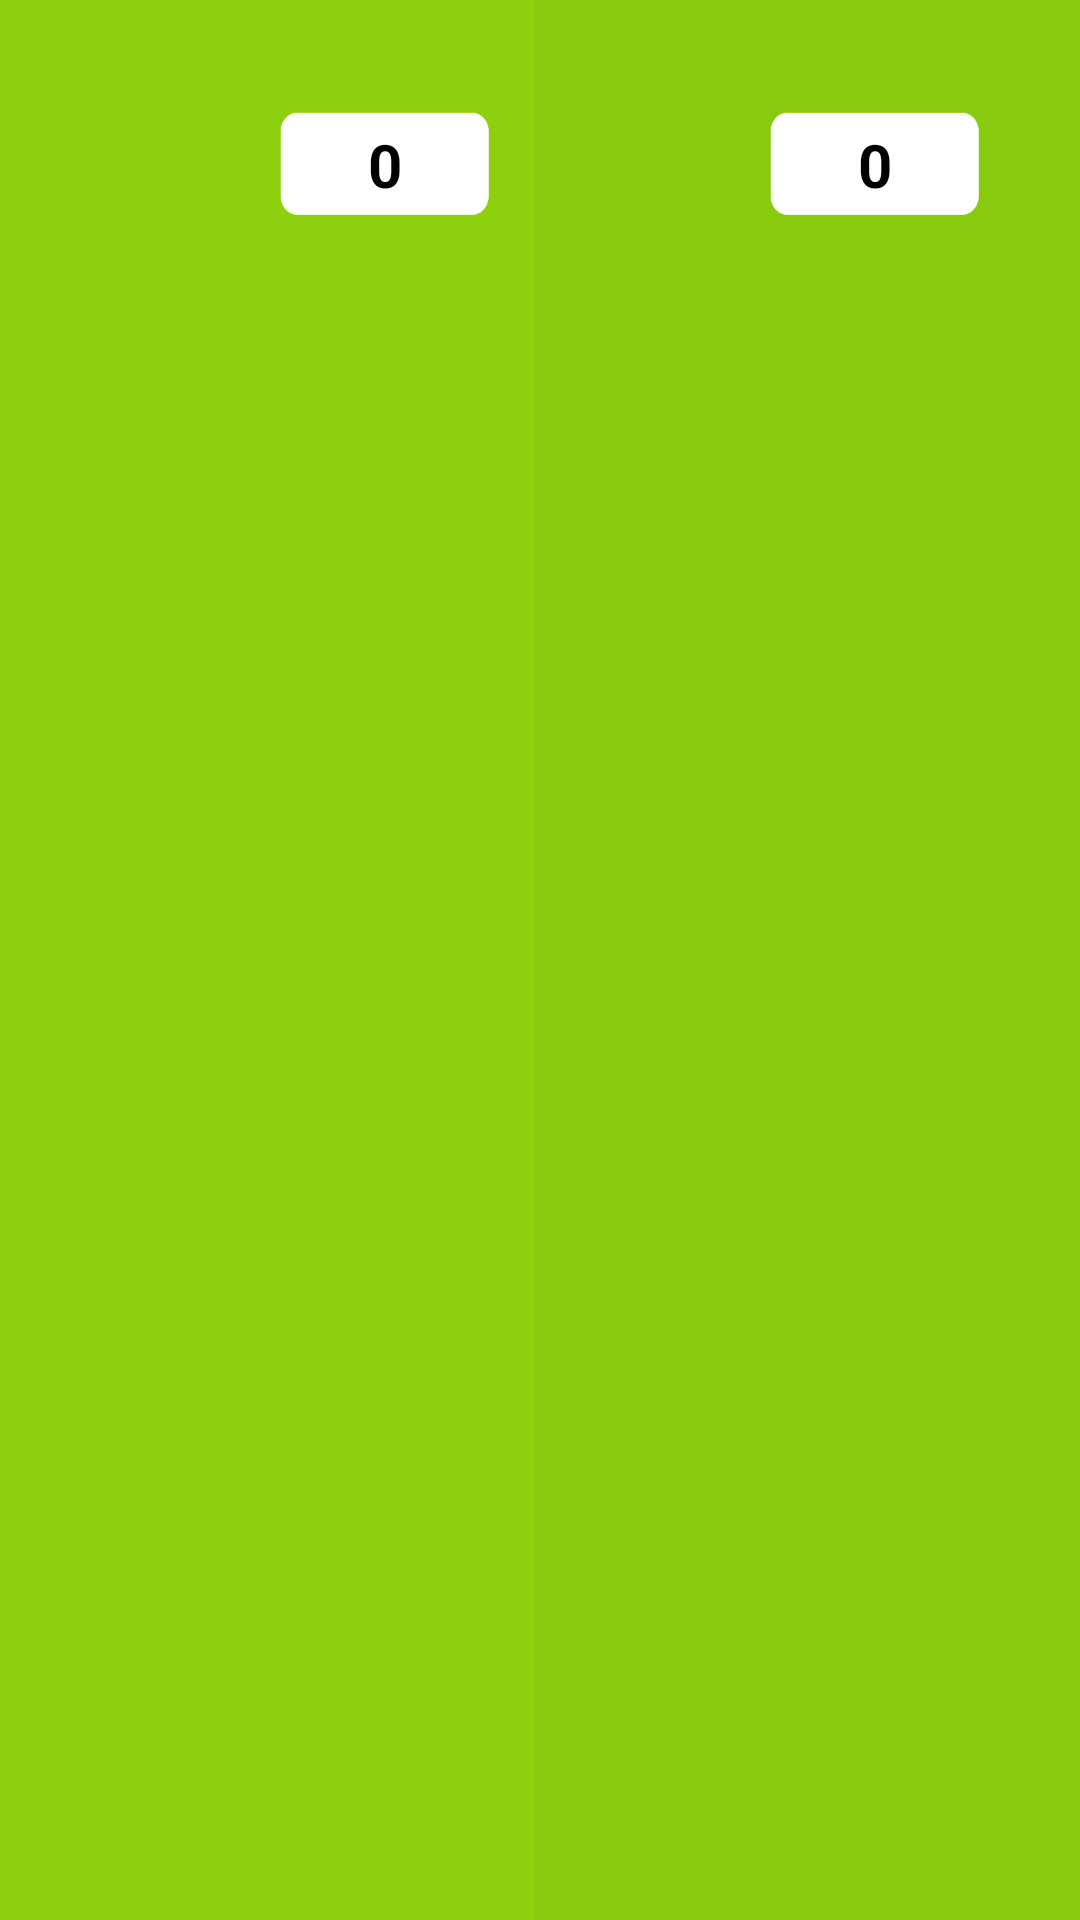

Write the Android layout XML for this screen, with the resource values it uses.
<!-- AndroidManifest.xml: application theme Theme.WhackAMole -->
<!-- res/layout/activity_game.xml -->
<?xml version="1.0" encoding="utf-8"?>
<LinearLayout
	xmlns:android="http://schemas.android.com/apk/res/android"
	xmlns:app="http://schemas.android.com/apk/res-auto"
	xmlns:tools="http://schemas.android.com/tools"
	android:layout_width="match_parent"
	android:layout_height="match_parent"
	android:orientation="vertical"
	android:background="@drawable/background_game"
	tools:context=".GameActivity">

	<LinearLayout
		android:layout_width="match_parent"
		android:layout_height="wrap_content"
		android:orientation="horizontal"
		android:layout_gravity="center"
		android:gravity="center"
		android:layout_marginTop="30dp">

		<Space
			android:layout_width="0dp"
			android:layout_height="1dp"
			android:layout_weight="1" >
		</Space>

		<ImageView
			android:layout_width="50dp"
			android:layout_height="50dp"
			android:background="@drawable/timer">
		</ImageView>

		<TextView
			android:id="@+id/timeTxt"
			android:text = "@string/zero"
			android:layout_width="70dp"
			android:layout_height="35dp"
			android:layout_marginStart="10dp"
			android:textSize="20sp"
			android:textStyle="bold"
			android:textColor="@color/black"
			android:background="@drawable/background_white"
			android:gravity="center"
			android:layout_gravity="center">
		</TextView>

		<Space
			android:layout_width="0dp"
			android:layout_height="1dp"
			android:layout_weight="1" >
		</Space>

		<ImageView
			android:layout_width="50dp"
			android:layout_height="50dp"
			android:background="@drawable/score">
		</ImageView>

		<TextView
			android:id="@+id/scoreTxt"
			android:text = "@string/zero"
			android:layout_width="70dp"
			android:layout_height="35dp"
			android:layout_marginStart="10dp"
			android:textSize="20sp"
			android:textStyle="bold"
			android:textColor="@color/black"
			android:background="@drawable/background_white"
			android:gravity="center"
			android:layout_gravity="center">
		</TextView>

		<Space
			android:layout_width="0dp"
			android:layout_height="1dp"
			android:layout_weight="1" >
		</Space>
	</LinearLayout>

	<Space
		android:layout_width="0dp"
		android:layout_height="1dp"
		android:layout_weight="1" >
	</Space>

	<LinearLayout
		android:layout_width="match_parent"
		android:layout_height="wrap_content"
		android:orientation="horizontal"
		android:layout_gravity="center"
		android:gravity="center">

		<Space
			android:layout_width="0dp"
			android:layout_height="1dp"
			android:layout_weight="1" >
		</Space>

		<ImageView
			android:id="@+id/mole1"
			android:layout_width="80dp"
			android:layout_height="80dp">
		</ImageView>

		<Space
			android:layout_width="0dp"
			android:layout_height="1dp"
			android:layout_weight="1" >
		</Space>

		<ImageView
			android:id="@+id/mole2"
			android:layout_width="80dp"
			android:layout_height="80dp">
		</ImageView>

		<Space
			android:layout_width="0dp"
			android:layout_height="1dp"
			android:layout_weight="1" >
		</Space>

		<ImageView
			android:id="@+id/mole3"
			android:layout_width="80dp"
			android:layout_height="80dp">
		</ImageView>

		<Space
			android:layout_width="0dp"
			android:layout_height="1dp"
			android:layout_weight="1" >
		</Space>
	</LinearLayout>

	<Space
		android:layout_width="0dp"
		android:layout_height="1dp"
		android:layout_weight="1" >
	</Space>

	<LinearLayout
		android:layout_width="match_parent"
		android:layout_height="wrap_content"
		android:orientation="horizontal"
		android:layout_gravity="center"
		android:gravity="center">

		<Space
			android:layout_width="0dp"
			android:layout_height="1dp"
			android:layout_weight="1" >
		</Space>

		<ImageView
			android:id="@+id/mole4"
			android:layout_width="80dp"
			android:layout_height="80dp">
		</ImageView>

		<Space
			android:layout_width="0dp"
			android:layout_height="1dp"
			android:layout_weight="1" >
		</Space>

		<ImageView
			android:id="@+id/mole5"
			android:layout_width="80dp"
			android:layout_height="80dp">
		</ImageView>

		<Space
			android:layout_width="0dp"
			android:layout_height="1dp"
			android:layout_weight="1" >
		</Space>

		<ImageView
			android:id="@+id/mole6"
			android:layout_width="80dp"
			android:layout_height="80dp">
		</ImageView>

		<Space
			android:layout_width="0dp"
			android:layout_height="1dp"
			android:layout_weight="1" >
		</Space>
	</LinearLayout>

	<Space
		android:layout_width="0dp"
		android:layout_height="1dp"
		android:layout_weight="1" >
	</Space>

	<LinearLayout
		android:layout_width="match_parent"
		android:layout_height="wrap_content"
		android:orientation="horizontal"
		android:layout_gravity="center"
		android:gravity="center">

		<Space
			android:layout_width="0dp"
			android:layout_height="1dp"
			android:layout_weight="1" >
		</Space>

		<ImageView
			android:id="@+id/mole7"
			android:layout_width="80dp"
			android:layout_height="80dp">
		</ImageView>

		<Space
			android:layout_width="0dp"
			android:layout_height="1dp"
			android:layout_weight="1" >
		</Space>

		<ImageView
			android:id="@+id/mole8"
			android:layout_width="80dp"
			android:layout_height="80dp">
		</ImageView>

		<Space
			android:layout_width="0dp"
			android:layout_height="1dp"
			android:layout_weight="1" >
		</Space>

		<ImageView
			android:id="@+id/mole9"
			android:layout_width="80dp"
			android:layout_height="80dp">
		</ImageView>

		<Space
			android:layout_width="0dp"
			android:layout_height="1dp"
			android:layout_weight="1" >
		</Space>
	</LinearLayout>

	<Space
		android:layout_width="0dp"
		android:layout_height="1dp"
		android:layout_weight="1" >
	</Space>
</LinearLayout>
<!-- resources referenced by this layout -->
<resources>
  <!-- drawable background_game: png bitmap (drawable, 4244 bytes) -->
  <!-- drawable background_white: png bitmap (drawable, 1284 bytes) -->
  <string name="zero">0</string>
  <style name="Theme.WhackAMole" parent="Theme.MaterialComponents.DayNight.NoActionBar">
  		
  		<item name="colorPrimary">@color/purple_500</item>
  		<item name="colorPrimaryVariant">@color/purple_700</item>
  		<item name="colorOnPrimary">@color/white</item>
  		
  		<item name="colorSecondary">@color/teal_200</item>
  		<item name="colorSecondaryVariant">@color/teal_700</item>
  		<item name="colorOnSecondary">@color/black</item>
  		
  		<item name="android:statusBarColor" tools:targetApi="l">?attr/colorPrimaryVariant</item>
  		
  	</style>
  <!-- not gathered from this repository: default colours our renderer supplied (Android Studio template values) -->
  <color name="purple_500">#FF6200EE</color>
  <color name="purple_700">#FF3700B3</color>
  <color name="teal_200">#FF03DAC5</color>
  <color name="teal_700">#FF018786</color>
  <color name="black">#FF000000</color>
  <color name="white">#FFFFFFFF</color>
</resources>
